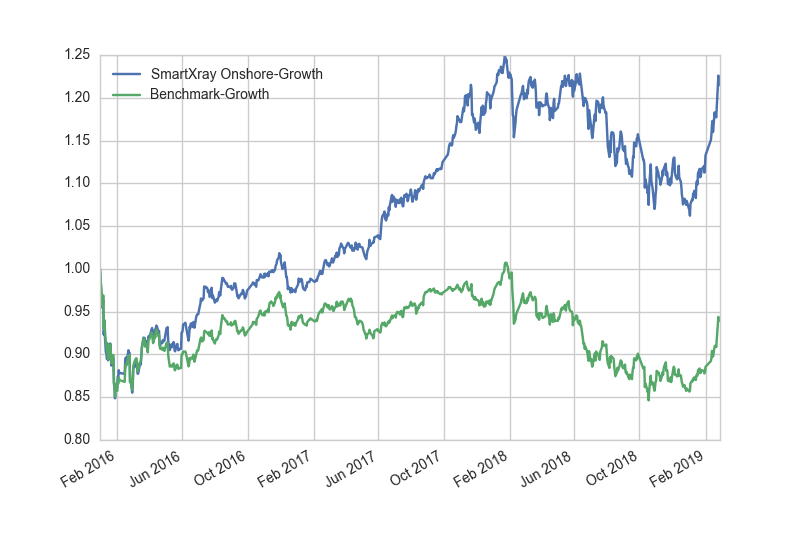

Values plotted in this chart, from the file beside it:
, SmartXray Onshore-Growth, Benchmark-Growth
2015/12/31, 1, 1
2016/1/4, 0.9563, 0.9585
2016/1/5, 0.9542, 0.9563
2016/1/6, 0.964, 0.9691
2016/1/7, 0.9232, 0.9297
2016/1/8, 0.9317, 0.9403
2016/1/11, 0.9025, 0.9119
2016/1/12, 0.9049, 0.9137
2016/1/13, 0.8948, 0.9025
2016/1/14, 0.9085, 0.9129
2016/1/15, 0.8932, 0.8944
2016/1/18, 0.8971, 0.8961
2016/1/19, 0.9128, 0.9118
2016/1/20, 0.9046, 0.9061
2016/1/21, 0.887, 0.8898
2016/1/22, 0.8921, 0.8965
2016/1/25, 0.8955, 0.8993
2016/1/26, 0.8655, 0.867
2016/1/27, 0.862, 0.8644
2016/1/28, 0.8488, 0.8507
2016/1/29, 0.865, 0.8655
2016/2/1, 0.8608, 0.8574
2016/2/2, 0.8738, 0.868
2016/2/3, 0.8734, 0.8659
2016/2/4, 0.8815, 0.8732
2016/2/5, 0.8784, 0.87
2016/2/15, 0.8773, 0.868
2016/2/16, 0.8928, 0.8831
2016/2/17, 0.8963, 0.8885
2016/2/18, 0.8931, 0.8878
2016/2/19, 0.8934, 0.8877
2016/2/22, 0.9048, 0.8991
2016/2/23, 0.902, 0.8948
2016/2/24, 0.9019, 0.8991
2016/2/25, 0.8684, 0.8673
2016/2/26, 0.8714, 0.8716
2016/2/29, 0.8553, 0.8585
2016/3/1, 0.8638, 0.8666
2016/3/2, 0.8844, 0.8864
2016/3/3, 0.8848, 0.8886
2016/3/4, 0.885, 0.8912
2016/3/7, 0.8886, 0.8953
2016/3/8, 0.8903, 0.8955
2016/3/9, 0.8854, 0.8894
2016/3/10, 0.8776, 0.8804
2016/3/11, 0.8775, 0.8817
2016/3/14, 0.8873, 0.8901
2016/3/15, 0.8888, 0.8911
2016/3/16, 0.8882, 0.8927
2016/3/17, 0.8978, 0.8987
2016/3/18, 0.9082, 0.9076
2016/3/21, 0.9197, 0.9185
2016/3/22, 0.9176, 0.915
2016/3/23, 0.9193, 0.9172
2016/3/24, 0.9126, 0.9091
2016/3/25, 0.9162, 0.9125
2016/3/28, 0.9137, 0.9085
2016/3/29, 0.9064, 0.9024
2016/3/30, 0.9207, 0.9165
2016/3/31, 0.9214, 0.9173
... 709 more rows
